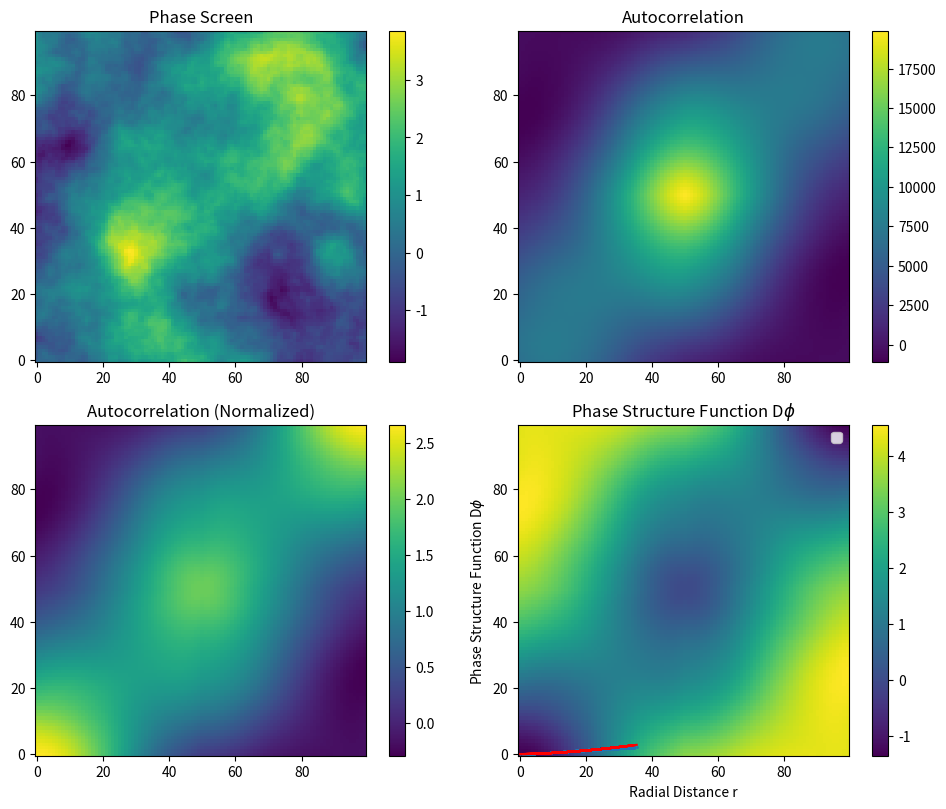

Write Python code to recreate this figure.
import numpy as np
import matplotlib.pyplot as plt

#%%
def pli(image):
    return plt.imshow(image.T,origin="lower")

#%%
def phase_structure_function(phase):
    '''Computes the centered autocorrelation from a given simulated phase screen which is used to compare and verify if the phase is Kolmogorov'''

    n = 100
    # Cropping phase screen to remove edge effects (overlap in FFT)
    phase_crop = phase[0:n, 0:n]

    # Computing autocorrelation for the phase screen
    ext_phase_screen = np.zeros((2*n,2*n)) # Extending phase screen to avoid overlap in FFT
    ext_phase_screen[0:n,0:n] = phase_crop
    auto = (np.fft.ifft2(np.abs(np.fft.fft2(ext_phase_screen))**2)).real
    auto = np.fft.fftshift(auto)
    auto = auto[n//2:n//2+n, n//2:n//2+n] # To use central region of autocorrelation to avoid 0 division

    # Computing normalization 
    support = np.zeros((2*n,2*n))
    support[0:n,0:n] = 1
    normalization = (np.fft.ifft2(np.abs(np.fft.fft2(support))**2)).real
    normalization = np.fft.fftshift(normalization)
    normalization = normalization[n//2:n//2+n, n//2:n//2+n]

   # Applying normalization
    auto_normalized = auto / normalization

    #% Why do we do this?
    # n//2 is the index used to get the center value of autocorrelation
    Dphi = 2*(auto_normalized[n//2,n//2] - auto_normalized) 

    return phase_crop, auto, normalization, auto_normalized, Dphi

#%%
n = 100

# Simulated phase screen for testing. 
phase_screen_array = []
no_screens = 10

# Generating multiple phase screens
for i in range(no_screens):
    N=200
    x = np.arange(N)-N//2
    k2 = np.fft.fftshift(x[None,:]**2 + x[:,None]**2) + 1.0
    phase_img = np.fft.fft2(k2**(-11/12) * np.exp(2j*np.pi*np.random.rand(N,N))).real 
    phase_screen_array.append(phase_img)
phase_screen_array = np.array(phase_screen_array)


# Loop over all phase screens and compute average covariance
Dphi_avg = 0.0
phase_screen_crop = 0.0
auto_correlation = 0.0
auto_norm = 0.0

for i in range(no_screens):
    phase_crop, auto, _, auto_normalized, Dphi = phase_structure_function(phase_screen_array[i])

    Dphi_avg = Dphi_avg + Dphi
    phase_screen_crop = phase_screen_crop + phase_crop
    auto_correlation = auto_correlation + auto 
    auto_norm = auto_norm + auto_normalized


Dphi_avg = Dphi_avg / no_screens
phase_screen_crop = phase_screen_crop / no_screens
auto_correlation = auto_correlation / no_screens
auto_norm = auto_norm / no_screens


#%%
# Plots avergaged phase screens and autocorrelations
fig, axs = plt.subplots(2, 2, figsize=(10, 8))
plt.subplot(2, 2, 1)
im1 = pli(phase_crop)
plt.title("Phase Screen")
plt.colorbar(im1)


plt.subplot(2, 2, 2)
im2 = pli(auto)
plt.title("Autocorrelation")
plt.colorbar(im2)


plt.subplot(2, 2, 3)
im3 = pli(auto_normalized)
plt.title("Autocorrelation (Normalized)")
plt.colorbar(im3)

plt.subplot(2, 2, 4)
im4 = pli(Dphi)
plt.title("Phase Structure Function D$\phi$")
plt.colorbar(im4)

plt.tight_layout()
plt.show()
#%%
# r is the radial distance from the center 
tmp = np.arange(n) - n//2
X, Y = np.meshgrid(tmp, tmp, indexing='ij')
r = np.sqrt(X**2 + Y**2)

# Cropping the autocorrelation and r 
Dphi_avg_crop = Dphi_avg[(n//4):(3*n//4), (n//4):(3*n//4)]
r_crop = r[(n//4):(3*n//4), (n//4):(3*n//4)]

# Comparing autocorrelation to r^(5/3)
k = np.sum(Dphi_avg_crop * r_crop**(5/3)) / np.sum(r_crop**(2*(5/3)))
Dphi_fit = k * r_crop**(5/3)

# Scatter plot of r vs autocorrelation
plt.scatter(r_crop, Dphi_avg_crop, s=1)
plt.plot(r_crop, Dphi_fit, color='red')
plt.xlabel("Radial Distance r")
plt.ylabel("Phase Structure Function D$\phi$")
plt.legend()
plt.show()